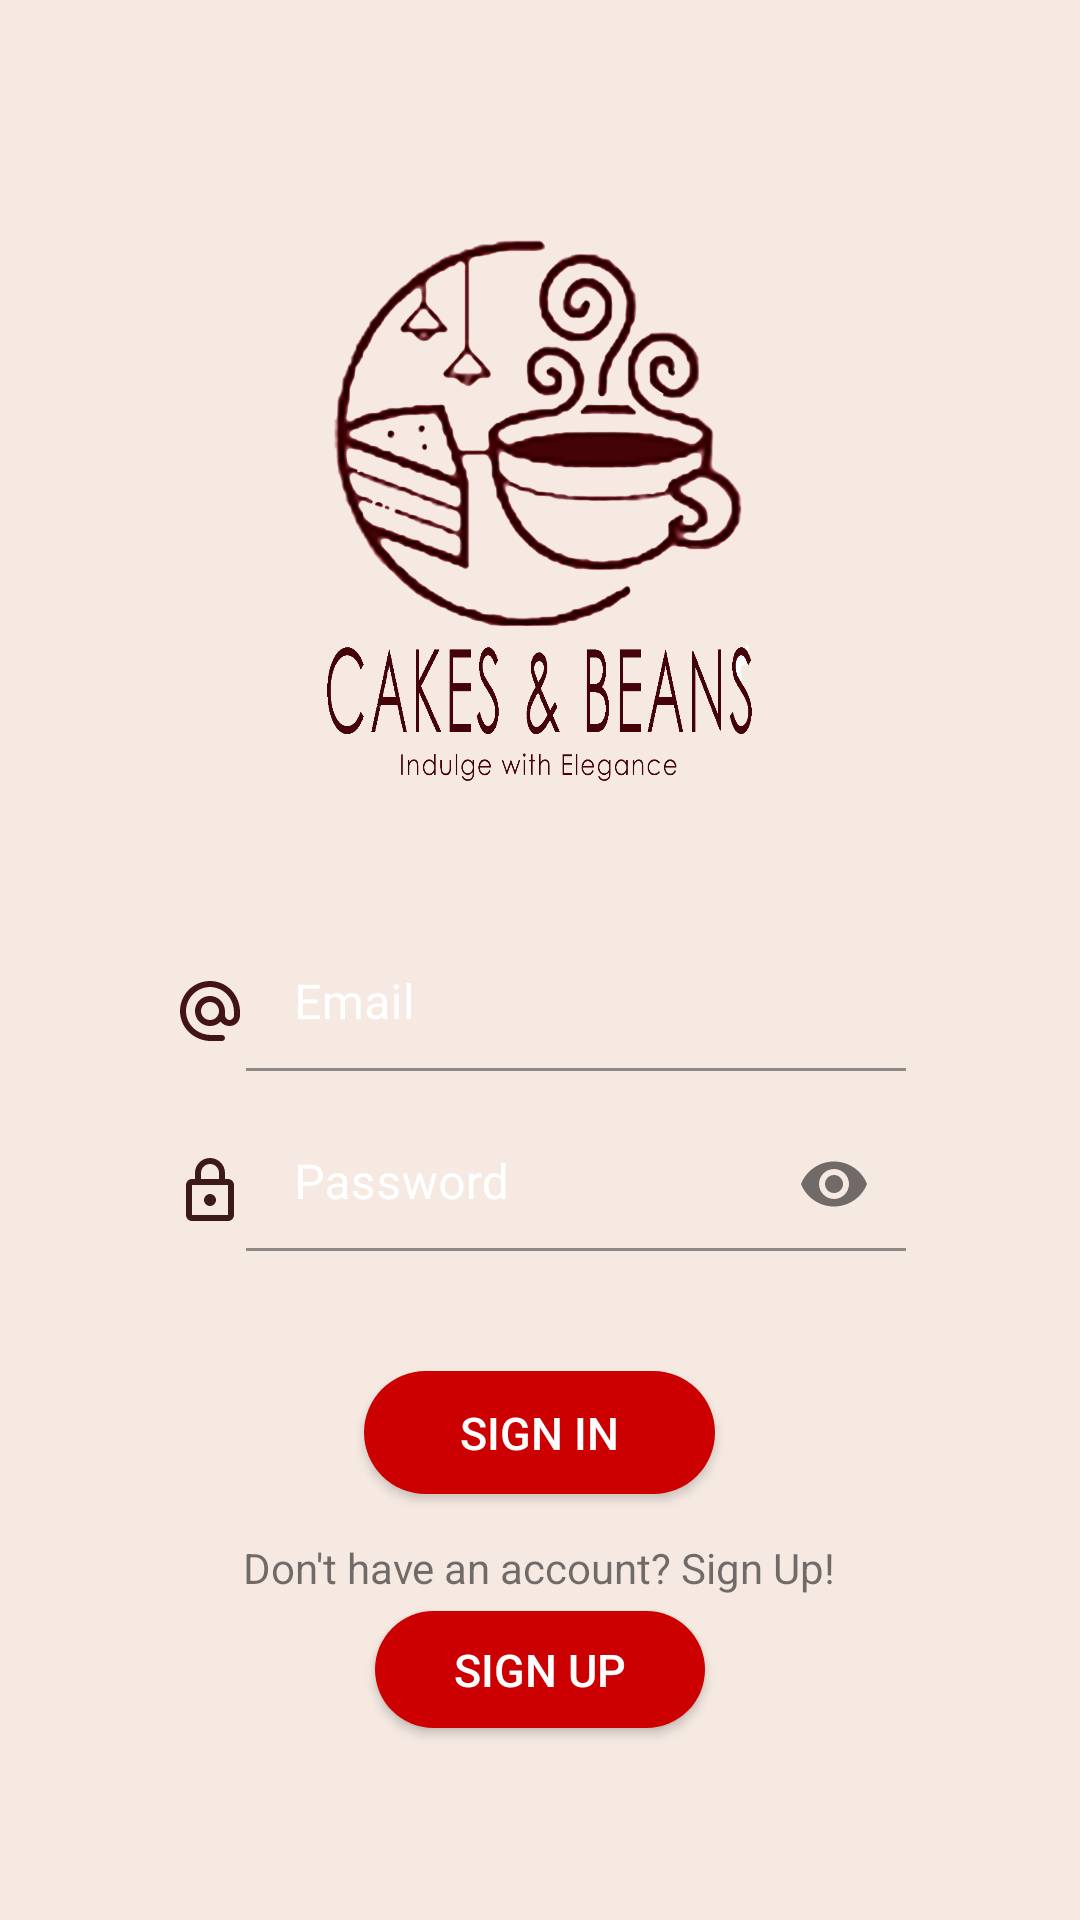

The Android layout XML behind this screen, and the referenced resources:
<!-- AndroidManifest.xml: application theme Theme.CakesBeans -->
<!-- res/layout/activity_login.xml -->
<?xml version="1.0" encoding="utf-8"?>
<androidx.constraintlayout.widget.ConstraintLayout xmlns:android="http://schemas.android.com/apk/res/android"
    xmlns:app="http://schemas.android.com/apk/res-auto"
    xmlns:tools="http://schemas.android.com/tools"
    android:layout_width="match_parent"
    android:layout_height="match_parent"
    android:orientation = "vertical"
    android:gravity="center"
    tools:context=".LoginForm"
    android:background="#F5E9E2">

    <LinearLayout
        android:layout_width="match_parent"
        android:layout_height="match_parent"
        android:gravity="center"
        android:orientation="vertical"
        tools:layout_editor_absoluteX="0dp"
        tools:layout_editor_absoluteY="0dp">

        <ImageView
            android:id="@+id/imageView2"
            android:layout_width="257dp"
            android:layout_height="213dp"
            android:layout_marginBottom="30dp"
            app:srcCompat="@drawable/login_logo" />

        <LinearLayout
            android:layout_width="wrap_content"
            android:layout_height="50dp"
            android:layout_gravity="center"
            android:layout_marginVertical="5dp"
            android:background="@drawable/round_edittext"
            android:orientation="horizontal"
            android:paddingHorizontal="20dp">

            <ImageView
                android:layout_width="wrap_content"
                android:layout_height="wrap_content"
                android:layout_gravity="center"
                android:src="@drawable/ic_round_alternate_email_24" />

            <com.google.android.material.textfield.TextInputLayout
                android:id="@+id/usernameTiL"
                android:layout_width="match_parent"
                android:layout_height="45dp"
                android:textColorHint="@android:color/white">

                <EditText
                    android:id="@+id/et_email"
                    android:layout_width="220dp"
                    android:layout_height="match_parent"
                    android:background="@android:color/transparent"
                    android:hint="Email"
                    android:inputType="textEmailAddress"
                    android:textColor="@color/black" />
            </com.google.android.material.textfield.TextInputLayout> 
        </LinearLayout>
        <LinearLayout
            android:layout_width="wrap_content"
            android:layout_height="50dp"
            android:layout_gravity="center"
            android:layout_marginVertical="5dp"
            android:background="@drawable/round_edittext"
            android:orientation="horizontal"
            android:paddingHorizontal="20dp">

            <ImageView
                android:layout_width="wrap_content"
                android:layout_height="wrap_content"
                android:layout_gravity="center"
                android:src="@drawable/ic_outline_lock_24" />

            <com.google.android.material.textfield.TextInputLayout
                android:id="@+id/passwordTiL"
                android:layout_width="match_parent"
                android:layout_height="45dp"
                android:textColorHint="@android:color/white"
                app:passwordToggleEnabled="true">

                <EditText
                    android:id="@+id/et_password"
                    android:layout_width="220dp"
                    android:layout_height="match_parent"
                    android:background="@android:color/transparent"
                    android:hint="Password"
                    android:inputType="textPassword"
                    android:textColor="@color/black" />
            </com.google.android.material.textfield.TextInputLayout> 
        </LinearLayout>

        <Button
            android:id="@+id/bt_signIn"
            android:layout_width="117dp"
            android:layout_height="41dp"
            android:layout_marginTop="30dp"
            android:background="@drawable/round_button"
            android:text="Sign In"
            android:textColor="@android:color/white"
            android:textSize="15dp"
            android:layout_marginBottom="10dp"/>
        <TextView
            android:layout_width="wrap_content"
            android:layout_height="wrap_content"
            android:layout_margin="5dp"
            android:text="Don't have an account? Sign Up!"/>
        <Button
            android:id="@+id/bt_signUp"
            android:layout_width="110dp"
            android:layout_height="39dp"
            android:background="@drawable/round_button"
            android:text="Sign Up"
            android:textColor="@android:color/white"
            android:textSize="15dp" />
    </LinearLayout>
</androidx.constraintlayout.widget.ConstraintLayout>
<!-- resources referenced by this layout -->
<resources>
  <color name="black">#FF000000</color>
  <!-- drawable ic_outline_lock_24 (drawable-v24) -->
  <vector android:height="24dp" android:tint="#3C1A1A"
      android:viewportHeight="24" android:viewportWidth="24"
      android:width="24dp" xmlns:android="http://schemas.android.com/apk/res/android">
      <path android:fillColor="@android:color/white" android:pathData="M18,8h-1L17,6c0,-2.76 -2.24,-5 -5,-5S7,3.24 7,6v2L6,8c-1.1,0 -2,0.9 -2,2v10c0,1.1 0.9,2 2,2h12c1.1,0 2,-0.9 2,-2L20,10c0,-1.1 -0.9,-2 -2,-2zM9,6c0,-1.66 1.34,-3 3,-3s3,1.34 3,3v2L9,8L9,6zM18,20L6,20L6,10h12v10zM12,17c1.1,0 2,-0.9 2,-2s-0.9,-2 -2,-2 -2,0.9 -2,2 0.9,2 2,2z"/>
  </vector>
  <!-- drawable ic_round_alternate_email_24 (drawable-v24) -->
  <vector android:height="24dp" android:tint="#421414"
      android:viewportHeight="24" android:viewportWidth="24"
      android:width="24dp" xmlns:android="http://schemas.android.com/apk/res/android">
      <path android:fillColor="@android:color/white" android:pathData="M12.72,2.03C6.63,1.6 1.6,6.63 2.03,12.72 2.39,18.01 7.01,22 12.31,22H16c0.55,0 1,-0.45 1,-1s-0.45,-1 -1,-1h-3.67c-3.73,0 -7.15,-2.42 -8.08,-6.03 -1.49,-5.8 3.91,-11.21 9.71,-9.71C17.58,5.18 20,8.6 20,12.33v1.1c0,0.79 -0.71,1.57 -1.5,1.57s-1.5,-0.78 -1.5,-1.57v-1.25c0,-2.51 -1.78,-4.77 -4.26,-5.12 -3.4,-0.49 -6.27,2.45 -5.66,5.87 0.34,1.91 1.83,3.49 3.72,3.94 1.84,0.43 3.59,-0.16 4.74,-1.33 0.89,1.22 2.67,1.86 4.3,1.21 1.34,-0.53 2.16,-1.9 2.16,-3.34v-1.09c0,-5.31 -3.99,-9.93 -9.28,-10.29zM12,15c-1.66,0 -3,-1.34 -3,-3s1.34,-3 3,-3 3,1.34 3,3 -1.34,3 -3,3z"/>
  </vector>
  <!-- drawable login_logo: png bitmap (drawable-v24, 444216 bytes) -->
  <!-- drawable round_button (drawable-v24) -->
  <?xml version="1.0" encoding="utf-8"?>
  <shape xmlns:android="http://schemas.android.com/apk/res/android"
      android:shape="rectangle">
      <solid android:color="@android:color/holo_red_dark"/>
      <corners android:radius="100dp"/>
  
  </shape>
  <style name="Theme.CakesBeans" parent="Theme.MaterialComponents.DayNight.DarkActionBar">
          
          <item name="colorPrimary">@color/purple_500</item>
          <item name="colorPrimaryVariant">@color/purple_700</item>
          <item name="colorOnPrimary">@color/white</item>
          
          <item name="colorSecondary">@color/teal_200</item>
          <item name="colorSecondaryVariant">@color/teal_700</item>
          <item name="colorOnSecondary">@color/black</item>
          
          <item name="android:statusBarColor" tools:targetApi="l">?attr/colorPrimaryVariant</item>
          
      </style>
  <color name="purple_500">#651C1C</color>
  <color name="purple_700">#A36264</color>
  <color name="white">#FFFFFFFF</color>
  <color name="teal_200">#FF03DAC5</color>
  <color name="teal_700">#FF018786</color>
</resources>
